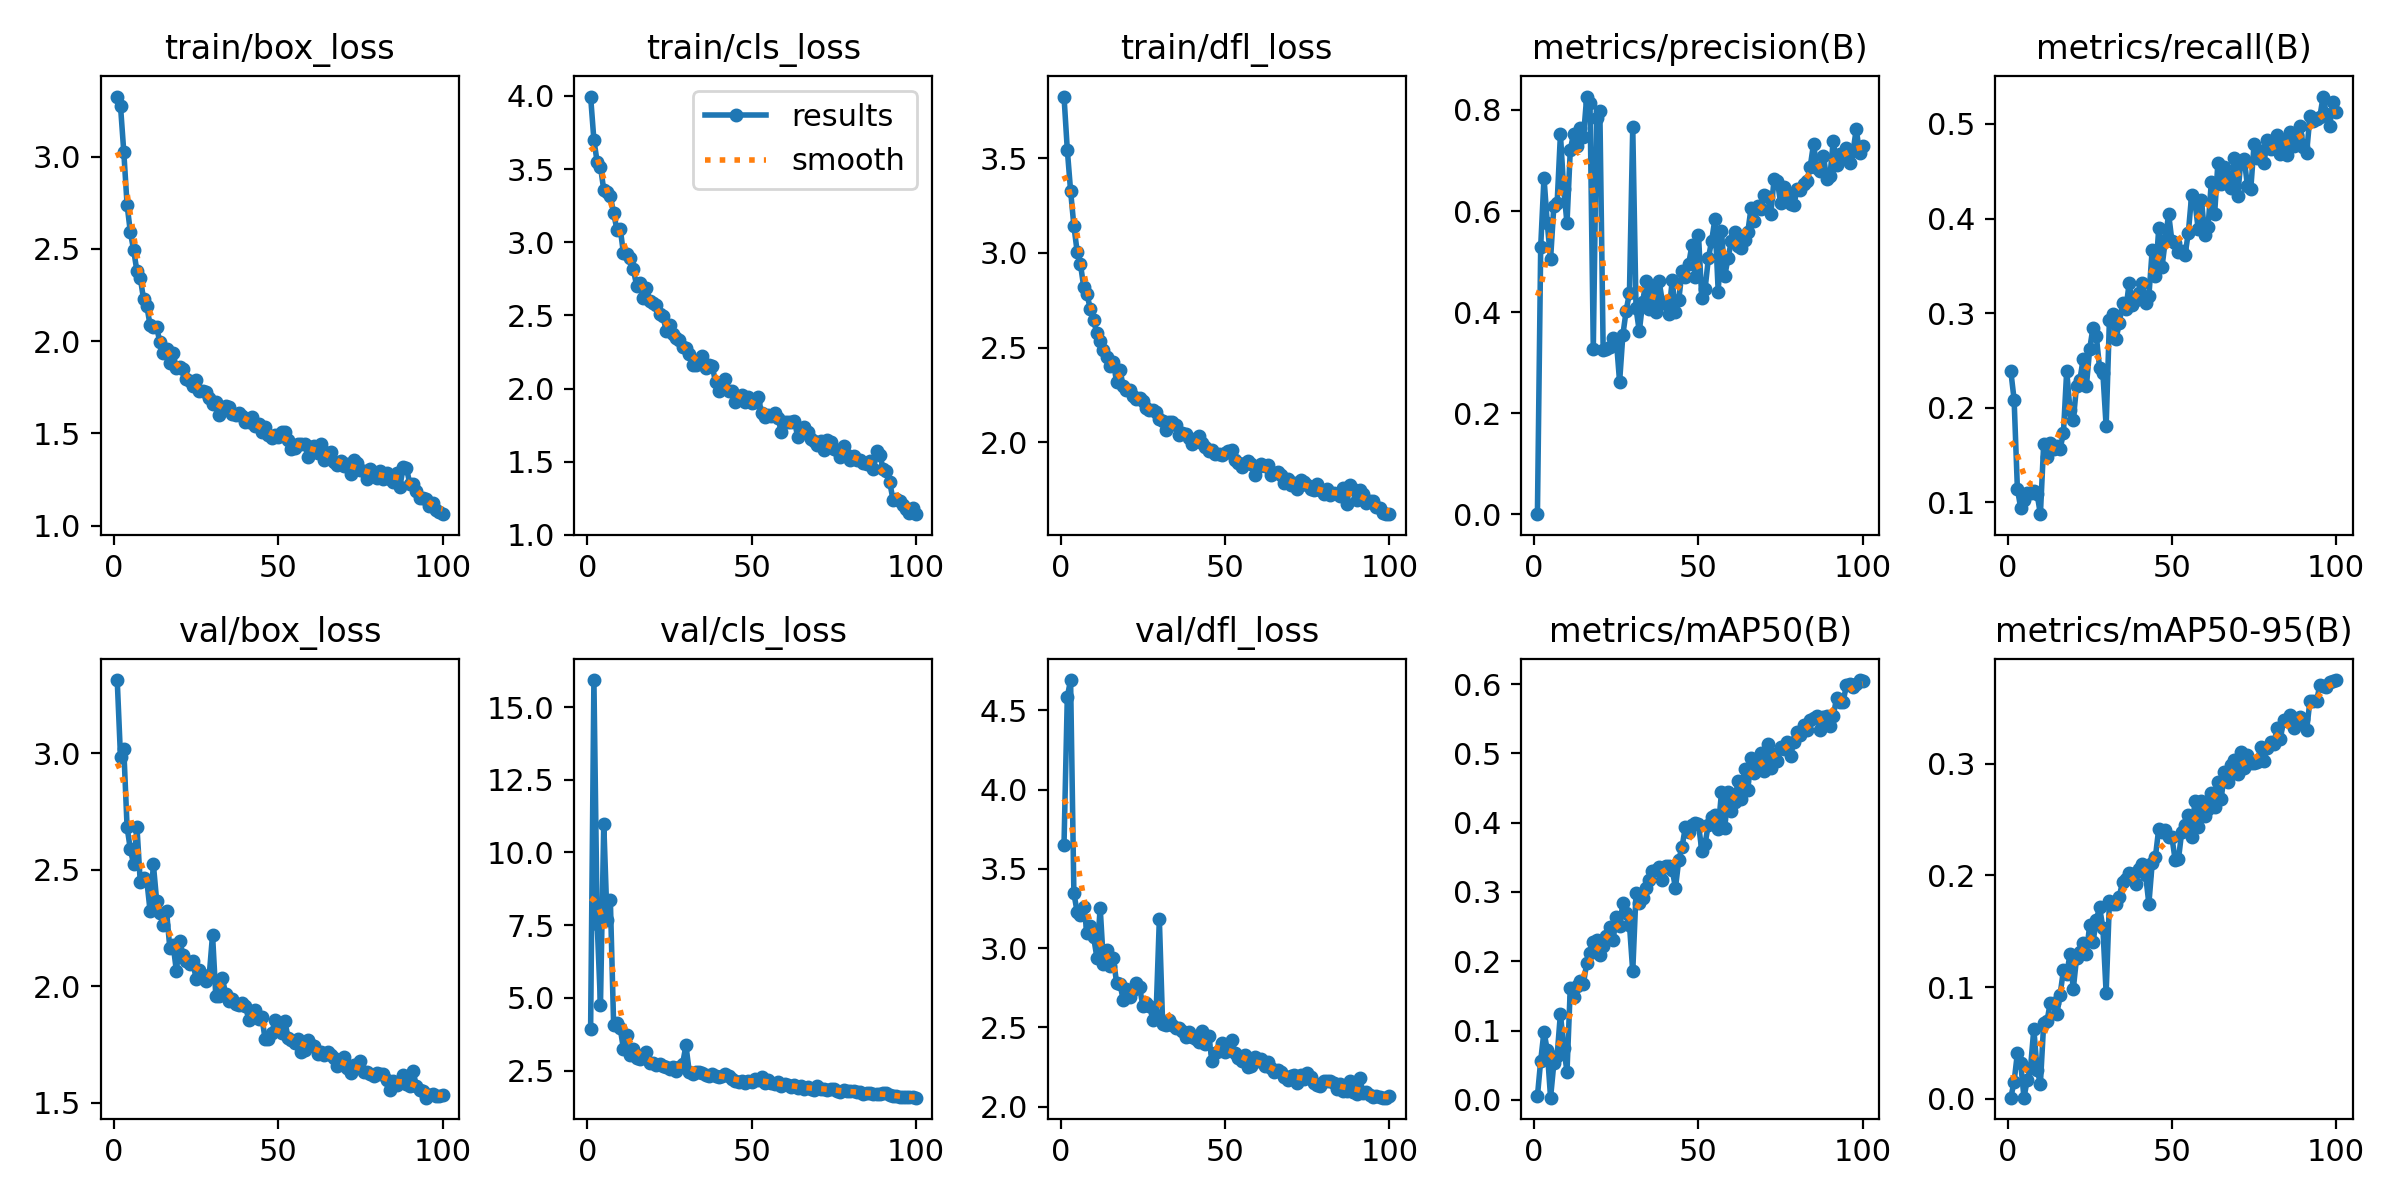

The table this chart was drawn from, first rows:
epoch, time, train/box_loss, train/cls_loss, train/dfl_loss, metrics/precision(B), metrics/recall(B), metrics/mAP50(B), metrics/mAP50-95(B), val/box_loss, val/cls_loss, val/dfl_loss, lr/pg0, lr/pg1, lr/pg2
1, 22.91, 3.326, 3.996, 3.824, 0.00054, 0.2387, 0.00532, 0.0011, 3.314, 3.914, 3.653, 0.0003259, 0.0003259, 0.06773
2, 42.9, 3.275, 3.698, 3.544, 0.5296, 0.2088, 0.05664, 0.01523, 2.984, 15.93, 4.584, 0.0006533, 0.0006533, 0.03473
3, 64.64, 3.026, 3.548, 3.327, 0.6664, 0.1146, 0.09862, 0.04092, 3.017, 7.542, 4.69, 0.0009747, 0.0009747, 0.001715
4, 84.85, 2.739, 3.517, 3.142, 0.5757, 0.09416, 0.07134, 0.03207, 2.683, 4.771, 3.346, 0.000973, 0.000973, 0.000973
5, 105.9, 2.591, 3.357, 3.005, 0.5045, 0.1022, 0.00319, 0.00103, 2.587, 10.99, 3.227, 0.000964, 0.000964, 0.000964
6, 126, 2.494, 3.346, 2.939, 0.6101, 0.1102, 0.05264, 0.01693, 2.523, 7.685, 3.206, 0.000955, 0.000955, 0.000955
7, 146.8, 2.379, 3.312, 2.82, 0.616, 0.1102, 0.06394, 0.02779, 2.685, 8.38, 3.257, 0.000946, 0.000946, 0.000946
8, 168.6, 2.345, 3.203, 2.782, 0.752, 0.1117, 0.1245, 0.06266, 2.449, 4.078, 3.097, 0.000937, 0.000937, 0.000937
9, 188.6, 2.23, 3.085, 2.702, 0.6428, 0.1088, 0.07474, 0.02597, 2.464, 4.119, 3.138, 0.000928, 0.000928, 0.000928
10, 208.7, 2.192, 3.094, 2.644, 0.5764, 0.08759, 0.04091, 0.01362, 2.455, 3.96, 3.07, 0.000919, 0.000919, 0.000919
11, 228.7, 2.086, 2.923, 2.574, 0.7208, 0.162, 0.1618, 0.06767, 2.323, 3.234, 2.94, 0.00091, 0.00091, 0.00091
12, 250.7, 2.074, 2.916, 2.536, 0.7532, 0.1475, 0.1478, 0.06927, 2.522, 3.706, 3.255, 0.000901, 0.000901, 0.000901
13, 270.7, 2.074, 2.895, 2.489, 0.729, 0.1628, 0.1637, 0.08604, 2.367, 3.02, 2.9, 0.000892, 0.000892, 0.000892
14, 290.7, 1.993, 2.813, 2.452, 0.7639, 0.1562, 0.1709, 0.08555, 2.315, 3.237, 2.99, 0.000883, 0.000883, 0.000883
15, 311.6, 1.936, 2.704, 2.404, 0.7464, 0.1591, 0.1678, 0.07634, 2.261, 2.944, 2.885, 0.000874, 0.000874, 0.000874
16, 331.3, 1.957, 2.719, 2.425, 0.8266, 0.1569, 0.1974, 0.09334, 2.323, 2.891, 2.935, 0.000865, 0.000865, 0.000865
17, 351.8, 1.88, 2.619, 2.317, 0.8134, 0.173, 0.2115, 0.115, 2.164, 3.043, 2.78, 0.000856, 0.000856, 0.000856
18, 371.6, 1.935, 2.69, 2.383, 0.3274, 0.2391, 0.2276, 0.1118, 2.179, 3.146, 2.776, 0.000847, 0.000847, 0.000847
19, 390.9, 1.853, 2.596, 2.297, 0.7839, 0.1978, 0.2304, 0.1292, 2.065, 2.749, 2.674, 0.000838, 0.000838, 0.000838
20, 411.4, 1.858, 2.585, 2.275, 0.7973, 0.1869, 0.2086, 0.09816, 2.194, 2.764, 2.742, 0.000829, 0.000829, 0.000829
21, 432.2, 1.847, 2.572, 2.275, 0.3249, 0.2234, 0.2226, 0.1262, 2.136, 2.703, 2.694, 0.00082, 0.00082, 0.00082
22, 451.8, 1.793, 2.51, 2.244, 0.3279, 0.2293, 0.2361, 0.1311, 2.107, 2.708, 2.735, 0.000811, 0.000811, 0.000811
23, 472.8, 1.785, 2.499, 2.231, 0.3318, 0.2512, 0.2498, 0.1397, 2.097, 2.669, 2.777, 0.000802, 0.000802, 0.000802
24, 493.1, 1.755, 2.39, 2.232, 0.3481, 0.2234, 0.2304, 0.13, 2.106, 2.625, 2.752, 0.000793, 0.000793, 0.000793
25, 513, 1.792, 2.435, 2.22, 0.3453, 0.2623, 0.2635, 0.1557, 2.031, 2.559, 2.633, 0.000784, 0.000784, 0.000784
26, 533, 1.731, 2.37, 2.18, 0.262, 0.2848, 0.2506, 0.14, 2.068, 2.609, 2.654, 0.000775, 0.000775, 0.000775
27, 555.5, 1.728, 2.347, 2.17, 0.3556, 0.2763, 0.2837, 0.1598, 2.043, 2.486, 2.636, 0.000766, 0.000766, 0.000766
28, 575.5, 1.727, 2.332, 2.171, 0.4028, 0.2422, 0.2701, 0.1715, 2.023, 2.614, 2.549, 0.000757, 0.000757, 0.000757
29, 595.7, 1.691, 2.282, 2.162, 0.4383, 0.2368, 0.253, 0.1532, 2.047, 2.739, 2.578, 0.000748, 0.000748, 0.000748
30, 616.7, 1.657, 2.276, 2.121, 0.7665, 0.1803, 0.1852, 0.0946, 2.221, 3.365, 3.181, 0.000739, 0.000739, 0.000739
31, 637, 1.668, 2.235, 2.115, 0.4077, 0.2932, 0.2989, 0.177, 1.956, 2.457, 2.521, 0.00073, 0.00073, 0.00073
32, 657.6, 1.598, 2.16, 2.066, 0.362, 0.2993, 0.2842, 0.1745, 1.96, 2.375, 2.512, 0.000721, 0.000721, 0.000721
33, 677.6, 1.639, 2.157, 2.105, 0.4193, 0.2726, 0.2908, 0.1742, 2.035, 2.437, 2.547, 0.000712, 0.000712, 0.000712
34, 698.8, 1.648, 2.195, 2.108, 0.4611, 0.2895, 0.3062, 0.181, 1.964, 2.444, 2.516, 0.000703, 0.000703, 0.000703
35, 719.5, 1.642, 2.223, 2.092, 0.4058, 0.3107, 0.3174, 0.1941, 1.937, 2.399, 2.494, 0.000694, 0.000694, 0.000694
36, 740.5, 1.603, 2.139, 2.037, 0.4492, 0.3041, 0.3301, 0.1964, 1.943, 2.34, 2.496, 0.000685, 0.000685, 0.000685
37, 760.4, 1.598, 2.16, 2.046, 0.3995, 0.3318, 0.3321, 0.2017, 1.922, 2.319, 2.479, 0.000676, 0.000676, 0.000676
38, 781, 1.612, 2.151, 2.045, 0.4622, 0.3091, 0.3358, 0.2007, 1.919, 2.367, 2.438, 0.000667, 0.000667, 0.000667
39, 801.1, 1.593, 2.046, 2.023, 0.421, 0.3136, 0.3172, 0.192, 1.928, 2.297, 2.47, 0.000658, 0.000658, 0.000658
40, 822.7, 1.563, 1.983, 1.991, 0.4168, 0.3209, 0.3368, 0.2058, 1.916, 2.292, 2.44, 0.000649, 0.000649, 0.000649
41, 843.4, 1.563, 2.035, 2.006, 0.3974, 0.3324, 0.3373, 0.2102, 1.856, 2.307, 2.428, 0.00064, 0.00064, 0.00064
42, 863.4, 1.591, 2.062, 2.032, 0.4628, 0.3107, 0.3322, 0.2005, 1.88, 2.372, 2.408, 0.000631, 0.000631, 0.000631
43, 883.5, 1.542, 1.983, 1.995, 0.4005, 0.318, 0.3057, 0.1745, 1.897, 2.327, 2.479, 0.000622, 0.000622, 0.000622
44, 904.1, 1.552, 1.983, 1.976, 0.4241, 0.3664, 0.3462, 0.2106, 1.86, 2.213, 2.394, 0.000613, 0.000613, 0.000613
45, 923.8, 1.508, 1.909, 1.955, 0.482, 0.339, 0.3649, 0.2167, 1.868, 2.142, 2.444, 0.000604, 0.000604, 0.000604
46, 944.2, 1.536, 1.936, 1.962, 0.4698, 0.3897, 0.3936, 0.2418, 1.771, 2.102, 2.291, 0.000595, 0.000595, 0.000595
47, 963.8, 1.492, 1.957, 1.936, 0.4949, 0.3489, 0.3861, 0.2385, 1.775, 2.147, 2.339, 0.000586, 0.000586, 0.000586
48, 984.5, 1.473, 1.906, 1.94, 0.5323, 0.3771, 0.3971, 0.2409, 1.797, 2.087, 2.354, 0.000577, 0.000577, 0.000577
49, 1004, 1.492, 1.941, 1.934, 0.4689, 0.4052, 0.3994, 0.2346, 1.855, 2.141, 2.404, 0.000568, 0.000568, 0.000568
50, 1025, 1.48, 1.902, 1.943, 0.5531, 0.3765, 0.3978, 0.2343, 1.813, 2.094, 2.346, 0.000559, 0.000559, 0.000559
51, 1044, 1.507, 1.908, 1.952, 0.4279, 0.3738, 0.3598, 0.2136, 1.801, 2.194, 2.363, 0.00055, 0.00055, 0.00055
52, 1065, 1.509, 1.945, 1.959, 0.4454, 0.3643, 0.3694, 0.2144, 1.848, 2.171, 2.422, 0.000541, 0.000541, 0.000541
53, 1086, 1.466, 1.83, 1.906, 0.5064, 0.3654, 0.3972, 0.2391, 1.778, 2.265, 2.34, 0.000532, 0.000532, 0.000532
54, 1107, 1.415, 1.807, 1.893, 0.5411, 0.3613, 0.4084, 0.2454, 1.767, 2.07, 2.304, 0.000523, 0.000523, 0.000523
55, 1128, 1.418, 1.822, 1.87, 0.5844, 0.385, 0.4113, 0.2537, 1.756, 2.171, 2.288, 0.000514, 0.000514, 0.000514
56, 1148, 1.444, 1.813, 1.892, 0.4404, 0.4244, 0.391, 0.2346, 1.775, 2.069, 2.327, 0.000505, 0.000505, 0.000505
57, 1168, 1.444, 1.833, 1.899, 0.5604, 0.418, 0.4439, 0.2667, 1.718, 2.03, 2.248, 0.000496, 0.000496, 0.000496
58, 1189, 1.443, 1.798, 1.887, 0.472, 0.3891, 0.3927, 0.2434, 1.726, 2.089, 2.258, 0.000487, 0.000487, 0.000487
59, 1210, 1.372, 1.704, 1.826, 0.5075, 0.4197, 0.4435, 0.2664, 1.767, 1.984, 2.313, 0.000478, 0.000478, 0.000478
60, 1230, 1.424, 1.771, 1.871, 0.5407, 0.3827, 0.4161, 0.2529, 1.749, 2.038, 2.286, 0.000469, 0.000469, 0.000469
... 40 more rows
